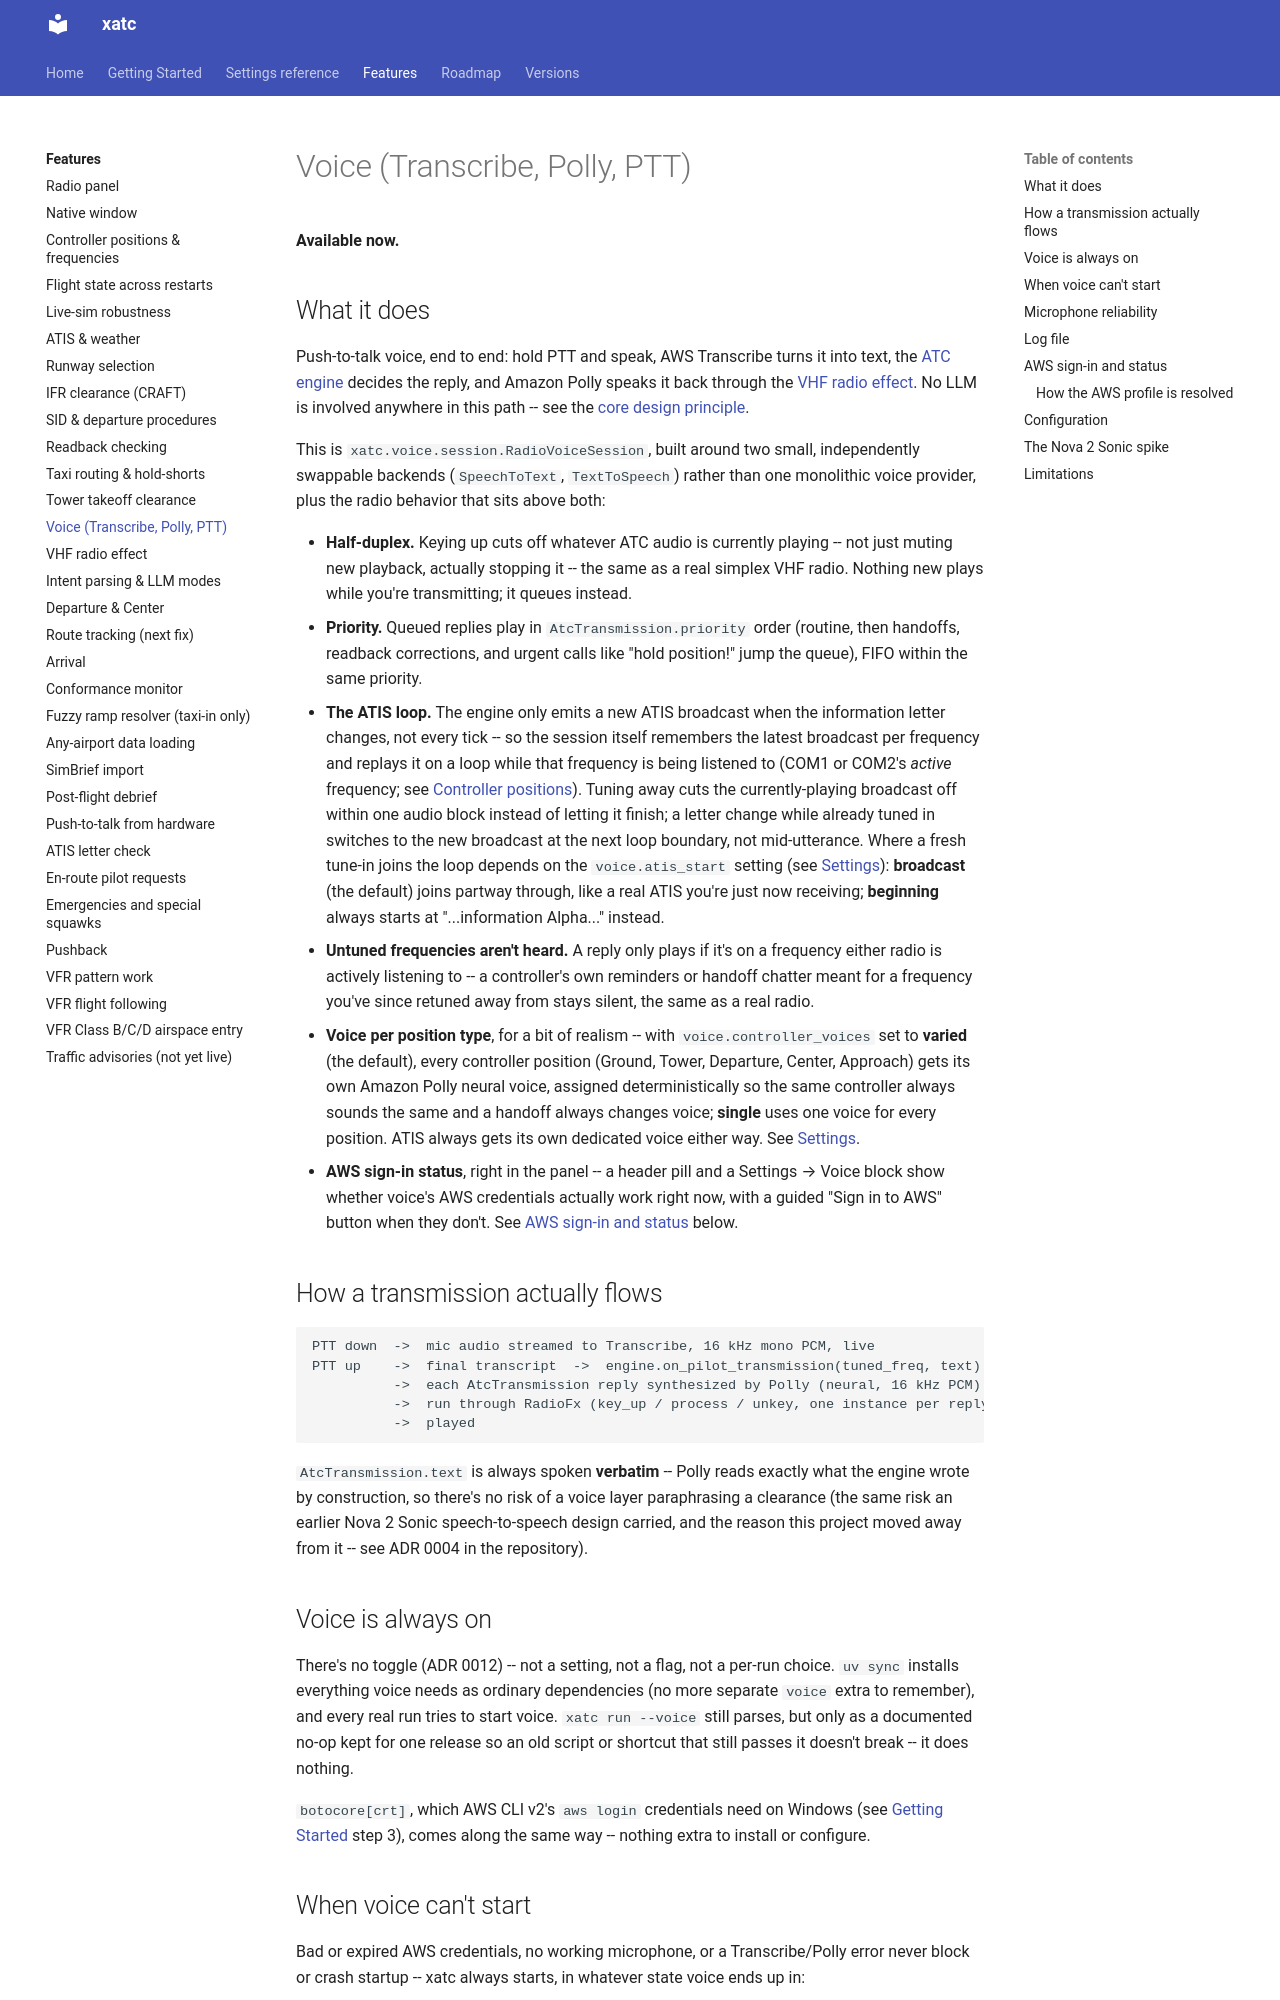

repository: dbryant4/xplane12-atc-docs · page: dev/features/voice/index.html · generator: mkdocs

# Voice (Transcribe, Polly, PTT)

**Available now.**

## What it does

Push-to-talk voice, end to end: hold PTT and speak, AWS Transcribe turns it into text,
the [ATC engine](controller-positions.md) decides the reply, and Amazon Polly speaks it
back through the [VHF radio effect](radio-fx.md). No LLM is involved anywhere in this
path -- see the [core design principle](../index.md#what-its-like-to-fly).

This is `xatc.voice.session.RadioVoiceSession`, built around two small, independently
swappable backends (`SpeechToText`, `TextToSpeech`) rather than one monolithic voice
provider, plus the radio behavior that sits above both:

- **Half-duplex.** Keying up cuts off whatever ATC audio is currently playing -- not
  just muting new playback, actually stopping it -- the same as a real simplex VHF
  radio. Nothing new plays while you're transmitting; it queues instead.
- **Priority.** Queued replies play in `AtcTransmission.priority` order (routine, then
  handoffs, readback corrections, and urgent calls like "hold position!" jump the
  queue), FIFO within the same priority.
- **The ATIS loop.** The engine only emits a new ATIS broadcast when the information
  letter changes, not every tick -- so the session itself remembers the latest broadcast
  per frequency and replays it on a loop while that frequency is being listened to (COM1
  or COM2's *active* frequency; see [Controller positions](controller-positions.md)).
  Tuning away cuts the currently-playing broadcast off within one audio block instead of
  letting it finish; a letter change while already tuned in switches to the new broadcast
  at the next loop boundary, not mid-utterance. Where a fresh tune-in joins the loop depends on
  the `voice.atis_start` setting (see [Settings](../settings.md)): **broadcast** (the
  default) joins partway through, like a real ATIS you're just now receiving; **beginning**
  always starts at "...information Alpha..." instead.
- **Untuned frequencies aren't heard.** A reply only plays if it's on a frequency either
  radio is actively listening to -- a controller's own reminders or handoff chatter meant
  for a frequency you've since retuned away from stays silent, the same as a real radio.
- **Voice per position type**, for a bit of realism -- with `voice.controller_voices` set
  to **varied** (the default), every controller position (Ground, Tower, Departure,
  Center, Approach) gets its own Amazon Polly neural voice, assigned deterministically so
  the same controller always sounds the same and a handoff always changes voice; **single**
  uses one voice for every position. ATIS always gets its own dedicated voice either way.
  See [Settings](../settings.md).
- **AWS sign-in status**, right in the panel -- a header pill and a Settings → Voice
  block show whether voice's AWS credentials actually work right now, with a guided
  "Sign in to AWS" button when they don't. See [AWS sign-in and
  status](#aws-sign-in-and-status) below.

## How a transmission actually flows

```text
PTT down  ->  mic audio streamed to Transcribe, 16 kHz mono PCM, live
PTT up    ->  final transcript  ->  engine.on_pilot_transmission(tuned_freq, text)
          ->  each AtcTransmission reply synthesized by Polly (neural, 16 kHz PCM)
          ->  run through RadioFx (key_up / process / unkey, one instance per reply)
          ->  played
```

`AtcTransmission.text` is always spoken **verbatim** -- Polly reads exactly what the
engine wrote by construction, so there's no risk of a voice layer paraphrasing a
clearance (the same risk an earlier Nova 2 Sonic speech-to-speech design carried, and
the reason this project moved away from it -- see ADR 0004 in the repository).

## Voice is always on

There's no toggle (ADR 0012) -- not a setting, not a flag, not a per-run choice. `uv
sync` installs everything voice needs as ordinary dependencies (no more separate `voice`
extra to remember), and every real run tries to start voice. `xatc run --voice` still
parses, but only as a documented no-op kept for one release so an old script or shortcut
that still passes it doesn't break -- it does nothing.

`botocore[crt]`, which AWS CLI v2's `aws login` credentials need on Windows (see [Getting
Started](../getting-started.md) step 3), comes along the same way -- nothing extra to
install or configure.
